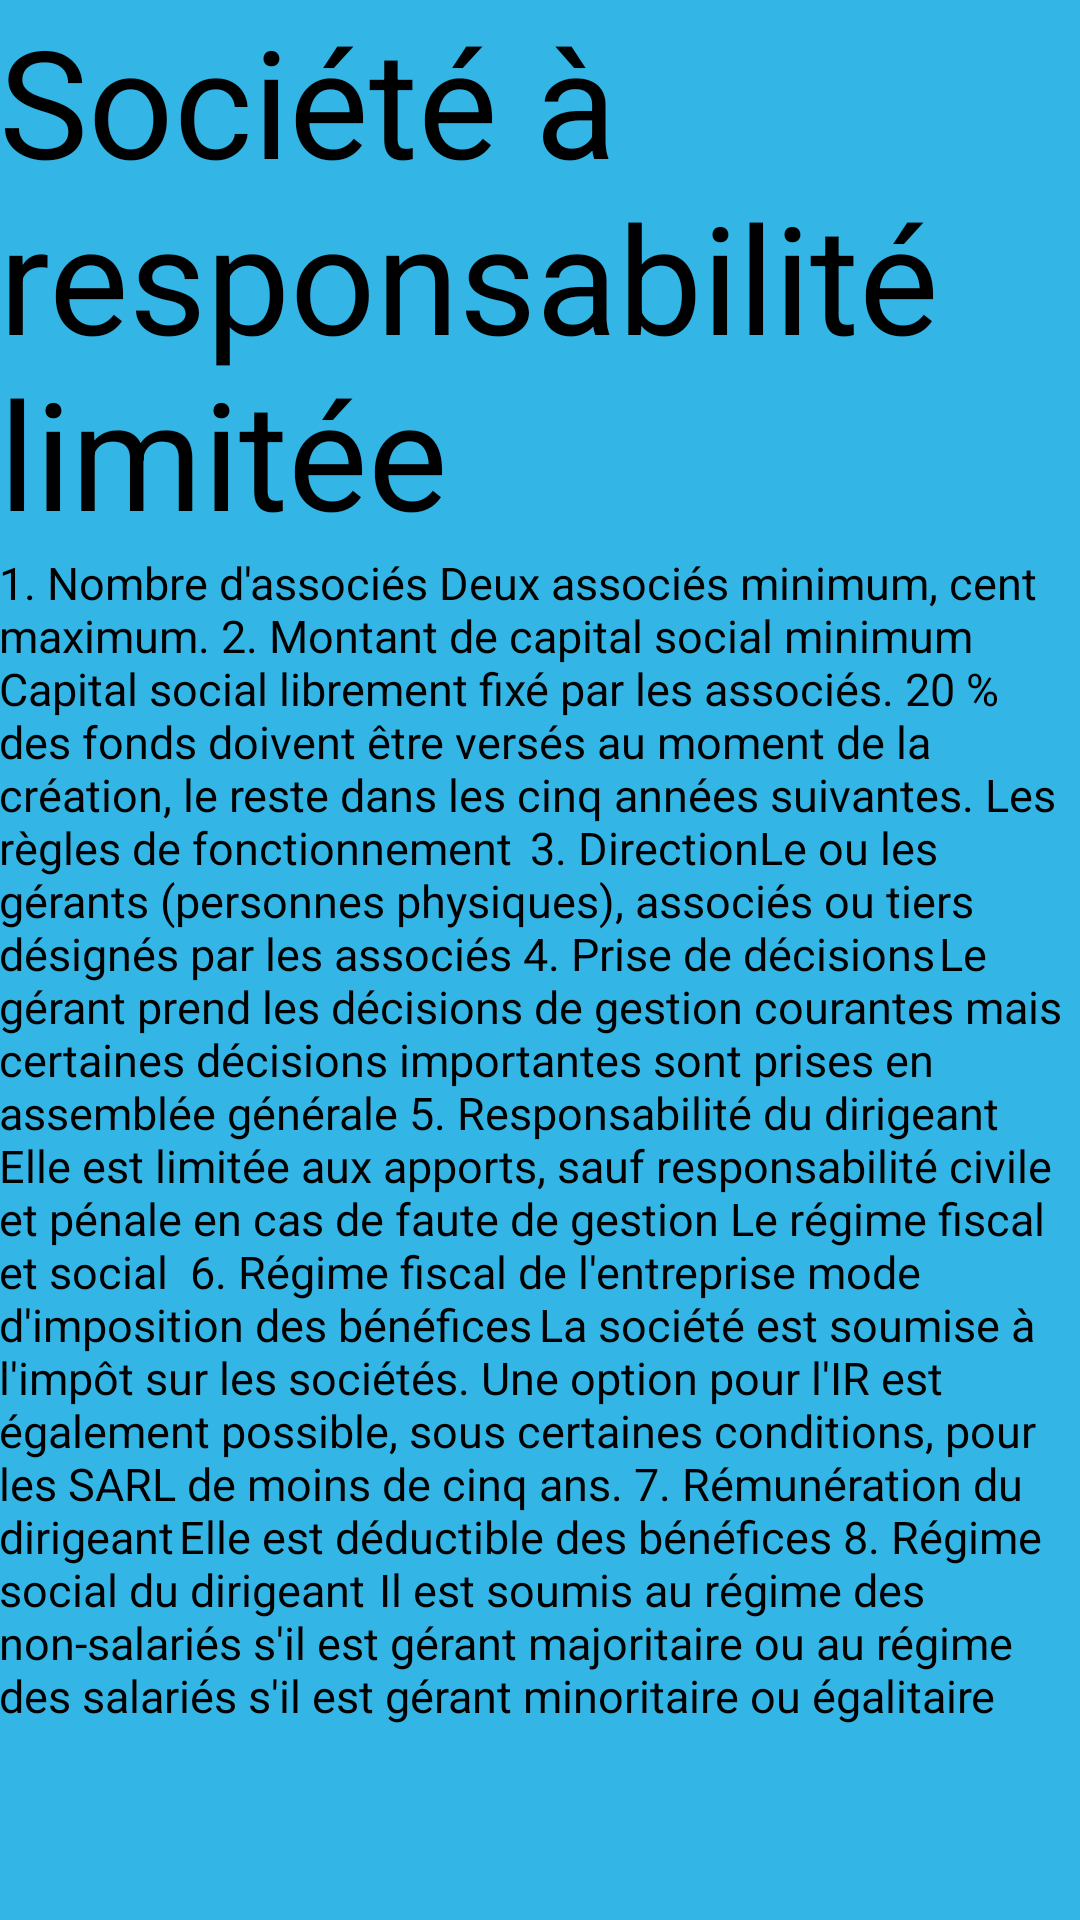

The Android layout XML behind this screen, and the referenced resources:
<!-- AndroidManifest.xml: application theme AppTheme -->
<!-- res/layout/activity_sarl2.xml -->
<FrameLayout xmlns:android="http://schemas.android.com/apk/res/android"
    xmlns:tools="http://schemas.android.com/tools" android:layout_width="match_parent"
    android:layout_height="match_parent" android:background="#0099cc"
    tools:context="com.example.creantreprise.Sarl">


    <FrameLayout android:layout_width="match_parent" android:layout_height="match_parent"
        android:fitsSystemWindows="true">

        <RelativeLayout xmlns:android="http://schemas.android.com/apk/res/android"
            xmlns:tools="http://schemas.android.com/tools" android:layout_width="match_parent"
            android:layout_height="match_parent" android:paddingLeft="@dimen/activity_horizontal_margin"
            android:paddingRight="@dimen/activity_horizontal_margin"
            android:paddingTop="@dimen/activity_vertical_margin"
            android:paddingBottom="@dimen/activity_vertical_margin"
            tools:context="com.example.creantreprise.SARL"
            android:background="#33b5e5"
            android:id="@+id/fullscreen_content_controls">

            <TextView android:text="Société à responsabilité limitée" android:layout_width="wrap_content"
                android:layout_height="wrap_content"
                android:id="@+id/textViewEntInd"
                android:textSize="50dp"
                android:textColor="@android:color/black" />

            <ScrollView
                android:layout_width="wrap_content"
                android:layout_height="wrap_content"
                android:id="@+id/scrollView2"
                android:layout_below="@+id/textViewEntInd"
                android:layout_alignParentRight="true"
                android:layout_alignParentEnd="true">

                <TextView
                    android:layout_width="fill_parent"
                    android:layout_height="wrap_content"
                    android:id="@+id/editText"
                    android:text="1. Nombre d&apos;associés	Deux associés minimum, cent maximum. 2. Montant de capital social minimum	Capital social librement fixé par les associés. 20 % des fonds doivent être versés au moment de la création, le reste dans les cinq années suivantes. Les règles de fonctionnement	 3. Direction	Le ou les gérants (personnes physiques), associés ou tiers désignés par les associés 4. Prise de décisions	Le gérant prend les décisions de gestion courantes mais certaines décisions importantes sont prises en assemblée générale 5. Responsabilité du dirigeant	Elle est limitée aux apports, sauf responsabilité civile et pénale en cas de faute de gestion Le régime fiscal et social	 6. Régime fiscal de l&apos;entreprise mode d&apos;imposition des bénéfices	La société est soumise à l&apos;impôt sur les sociétés. Une option pour l&apos;IR est également possible, sous certaines conditions, pour les SARL de moins de cinq ans. 7. Rémunération du dirigeant	Elle est déductible des bénéfices 8. Régime social du dirigeant	Il est soumis au régime des non-salariés s&apos;il est gérant majoritaire ou au régime des salariés s&apos;il est gérant minoritaire ou égalitaire "
                    android:textSize="15dp"
                    android:layout_alignParentBottom="true"
                    android:layout_alignParentLeft="true"
                    android:layout_alignParentStart="true"
                    android:layout_below="@+id/textViewEntInd"
                    android:textColor="@android:color/black" />

            </ScrollView>

        </RelativeLayout>


    </FrameLayout>

</FrameLayout>
<!-- resources referenced by this layout -->
<resources>
  <style name="AppTheme" parent="AppBaseTheme">
          
      </style>
  <style name="AppBaseTheme" parent="Theme.AppCompat.Light">
          
      </style>
</resources>
